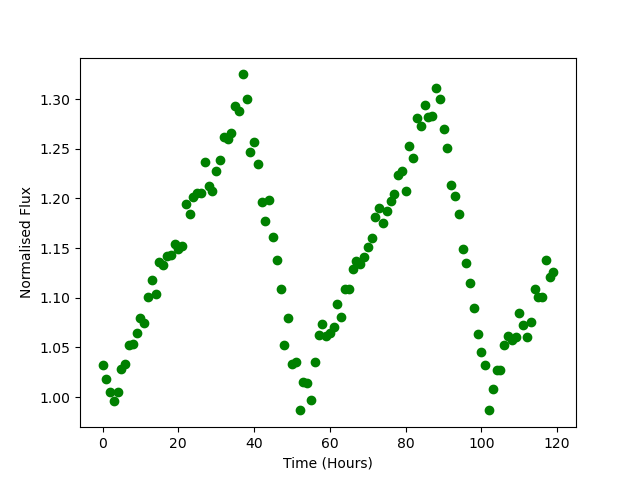

The table this chart was drawn from, first rows:
Time, Flux
0.0, 1.033
1.0, 1.019
2.0, 1.005
3.0, 0.9965
4.0, 1.005
5.0, 1.028
6.0, 1.034
7.0, 1.053
8.0, 1.053
9.0, 1.064
10.0, 1.08
11.0, 1.075
12.0, 1.101
13.0, 1.117
14.0, 1.104
15.0, 1.136
16.0, 1.133
17.0, 1.142
18.0, 1.143
19.0, 1.155
20.0, 1.149
21.0, 1.152
22.0, 1.195
23.0, 1.185
24.0, 1.201
25.0, 1.206
26.0, 1.205
27.0, 1.237
28.0, 1.212
29.0, 1.208
30.0, 1.227
31.0, 1.239
32.0, 1.262
33.0, 1.26
34.0, 1.266
35.0, 1.293
36.0, 1.288
37.0, 1.325
38.0, 1.3
39.0, 1.246
40.0, 1.256
41.0, 1.235
42.0, 1.196
43.0, 1.177
44.0, 1.198
45.0, 1.161
46.0, 1.138
47.0, 1.108
48.0, 1.052
49.0, 1.08
50.0, 1.034
51.0, 1.035
52.0, 0.9867
53.0, 1.016
54.0, 1.014
55.0, 0.9968
56.0, 1.035
57.0, 1.062
58.0, 1.073
59.0, 1.062
... 60 more rows
